Image classification data set "60_20_20segmented" (Sanjana-aravindan/Plant-leaf-disease-classification on GitHub). Class labels (38): apple frogeye spot, apple scab, apple cedar apple rust, apple healthy, blueberry healthy, cherry powdery mildew, cherry healthy, corn cercospora gray leaf spot, corn common rust, corn northern leaf blight, corn healthy, grape black rot, grape esca black measles, grape leaf blight isariopsis leaf spot markers, grape healthy, orange huanglongbing citrus greening, peach bacterial spot, peach healthy, bell pepper bacterial spot, bell pepper healthy, potato early blight, potato late blight, potato healthy, raspberry healthy, soybean healthy, squash powdery mildew, strawberry leaf scorch, strawberry healthy, tomato bacterial spot, tomato early blight, tomato late blight, tomato leaf mold, tomato septoria leaf spot, tomato two-spotted spider mite, tomato target spot, tomato yellow leaf curl virus, tomato mosaic virus, tomato healthy.

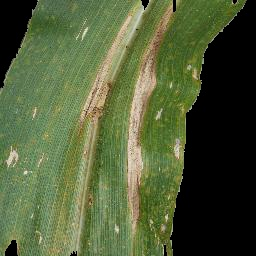
Label: corn northern leaf blight

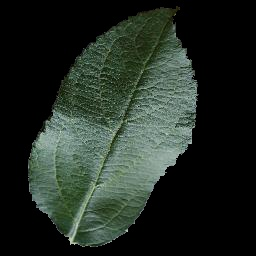
Label: apple healthy

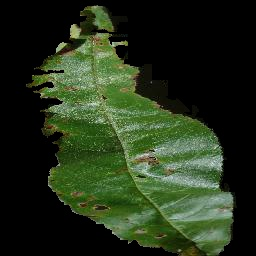
Label: peach bacterial spot

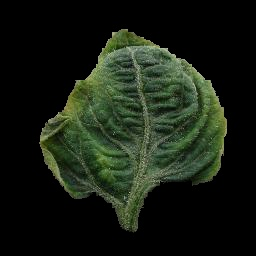
Label: tomato yellow leaf curl virus

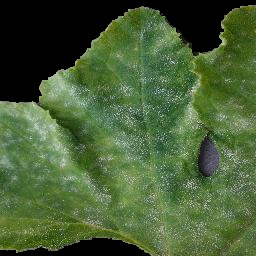
Label: squash powdery mildew

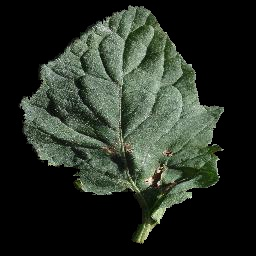
Label: tomato target spot
